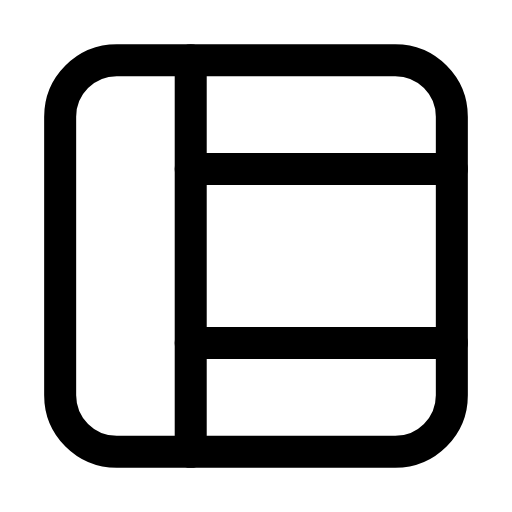
t = 0.00 s
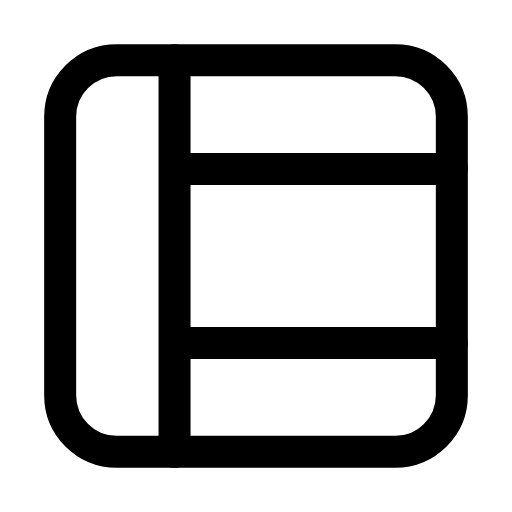
t = 0.26 s
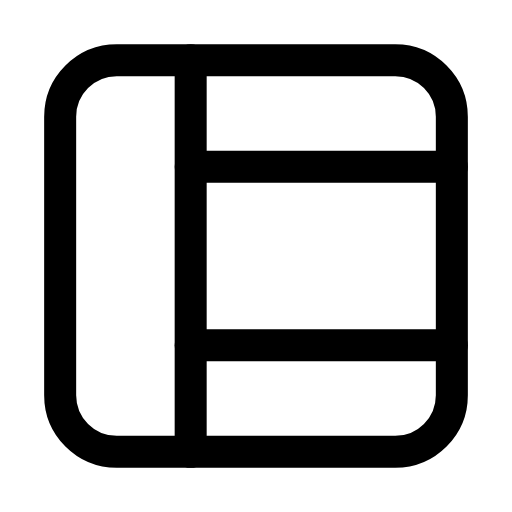
t = 0.53 s
t = 0.78 s: frame unchanged from t = 0.00 s, image omitted
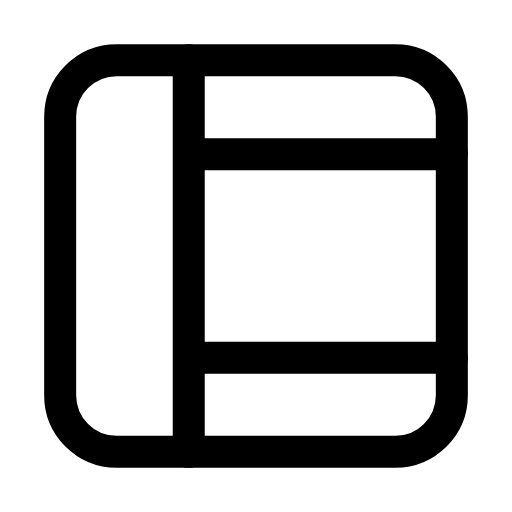
t = 1.06 s
t = 1.33 s: frame unchanged from t = 0.00 s, image omitted

The animated SVG that drew these frames (rendered in a browser with its animation timeline set to each time). Animation: 6 SMIL elements (animate=6); one cycle of 1.60 s, repeats indefinitely.

<svg xmlns="http://www.w3.org/2000/svg" width="24" height="24" viewBox="0 0 24 24" fill="none"><g transform="translate(-0.24 -0.24) scale(1.02)"><rect stroke="currentColor" stroke-width="1.471" stroke-linecap="round" stroke-linejoin="round" fill="none" x="3" y="3" width="18" height="18" rx="2.6"></rect><line stroke="currentColor" stroke-width="1.471" stroke-linecap="round" stroke-linejoin="round" fill="none" x1="9" y1="3" x2="9" y2="21"><animate attributeName="x1" values="9;9;8.1;9;9;9;9;8.1;9;9;9" keyTimes="0;0.135;0.2475;0.36;0.45;0.6;0.66;0.735;0.81;0.9;1" dur="1.6s" repeatCount="indefinite" calcMode="spline" keySplines="0.16 1 0.3 1;0.16 1 0.3 1;0.16 1 0.3 1;0.16 1 0.3 1;0.16 1 0.3 1;0.16 1 0.3 1;0.16 1 0.3 1;0.16 1 0.3 1;0.16 1 0.3 1;0.16 1 0.3 1"/><animate attributeName="x2" values="9;9;8.1;9;9;9;9;8.1;9;9;9" keyTimes="0;0.135;0.2475;0.36;0.45;0.6;0.66;0.735;0.81;0.9;1" dur="1.6s" repeatCount="indefinite" calcMode="spline" keySplines="0.16 1 0.3 1;0.16 1 0.3 1;0.16 1 0.3 1;0.16 1 0.3 1;0.16 1 0.3 1;0.16 1 0.3 1;0.16 1 0.3 1;0.16 1 0.3 1;0.16 1 0.3 1;0.16 1 0.3 1"/></line><line stroke="currentColor" stroke-width="1.471" stroke-linecap="round" stroke-linejoin="round" fill="none" x1="9" y1="8" x2="21" y2="8"><animate attributeName="y1" values="8;8;7.3;8;8;8;8;7.3;8;8;8" keyTimes="0;0.189;0.3015;0.414;0.45;0.6;0.624;0.699;0.774;0.9;1" dur="1.6s" repeatCount="indefinite" calcMode="spline" keySplines="0.16 1 0.3 1;0.16 1 0.3 1;0.16 1 0.3 1;0.16 1 0.3 1;0.16 1 0.3 1;0.16 1 0.3 1;0.16 1 0.3 1;0.16 1 0.3 1;0.16 1 0.3 1;0.16 1 0.3 1"/><animate attributeName="y2" values="8;8;7.3;8;8;8;8;7.3;8;8;8" keyTimes="0;0.189;0.3015;0.414;0.45;0.6;0.624;0.699;0.774;0.9;1" dur="1.6s" repeatCount="indefinite" calcMode="spline" keySplines="0.16 1 0.3 1;0.16 1 0.3 1;0.16 1 0.3 1;0.16 1 0.3 1;0.16 1 0.3 1;0.16 1 0.3 1;0.16 1 0.3 1;0.16 1 0.3 1;0.16 1 0.3 1;0.16 1 0.3 1"/></line><line stroke="currentColor" stroke-width="1.471" stroke-linecap="round" stroke-linejoin="round" fill="none" x1="9" y1="16" x2="21" y2="16"><animate attributeName="y1" values="16;16;16.7;16;16;16;16;16.7;16;16;16" keyTimes="0;0.189;0.3015;0.414;0.45;0.6;0.624;0.699;0.774;0.9;1" dur="1.6s" repeatCount="indefinite" calcMode="spline" keySplines="0.16 1 0.3 1;0.16 1 0.3 1;0.16 1 0.3 1;0.16 1 0.3 1;0.16 1 0.3 1;0.16 1 0.3 1;0.16 1 0.3 1;0.16 1 0.3 1;0.16 1 0.3 1;0.16 1 0.3 1"/><animate attributeName="y2" values="16;16;16.7;16;16;16;16;16.7;16;16;16" keyTimes="0;0.189;0.3015;0.414;0.45;0.6;0.624;0.699;0.774;0.9;1" dur="1.6s" repeatCount="indefinite" calcMode="spline" keySplines="0.16 1 0.3 1;0.16 1 0.3 1;0.16 1 0.3 1;0.16 1 0.3 1;0.16 1 0.3 1;0.16 1 0.3 1;0.16 1 0.3 1;0.16 1 0.3 1;0.16 1 0.3 1;0.16 1 0.3 1"/></line></g></svg>
